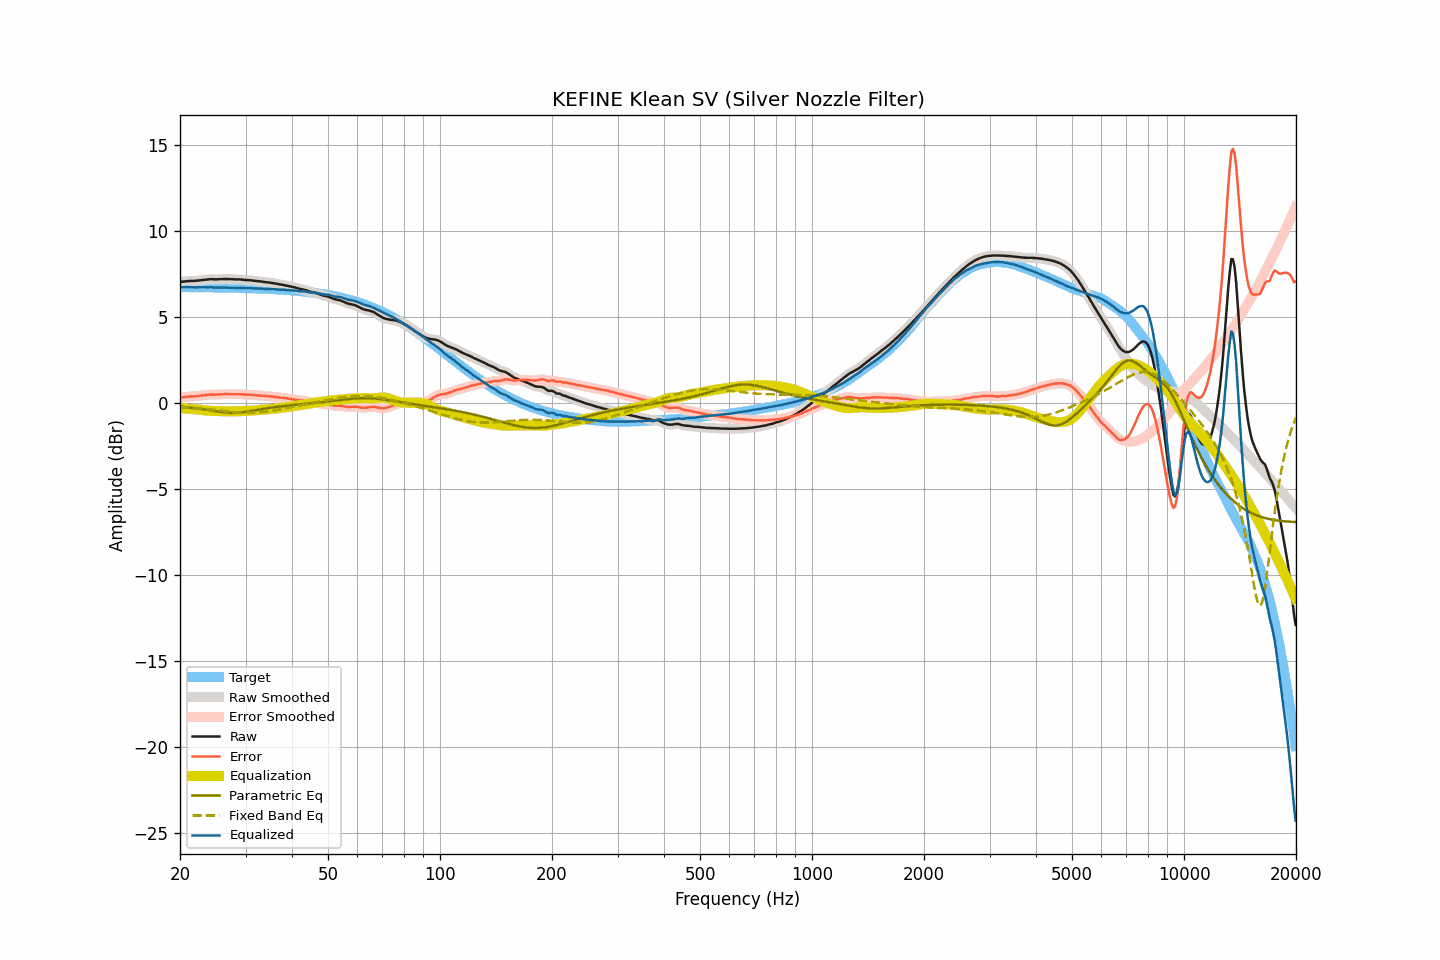

The data file committed next to this chart (first rows):
frequency, raw, smoothed, error, error_smoothed, equalization, parametric_eq, fixed_band_eq, equalized_raw, equalized_smoothed, target
20.00, 7.01, 7.01, 0.29, 0.29, -0.30, -0.24, -0.22, 6.71, 6.71, 6.72
20.20, 7.03, 7.03, 0.31, 0.31, -0.31, -0.24, -0.23, 6.72, 6.71, 6.72
20.40, 7.04, 7.04, 0.32, 0.32, -0.32, -0.25, -0.24, 6.72, 6.72, 6.72
20.61, 7.05, 7.05, 0.33, 0.34, -0.33, -0.26, -0.24, 6.72, 6.72, 6.71
20.81, 7.06, 7.06, 0.35, 0.34, -0.34, -0.27, -0.25, 6.72, 6.72, 6.71
21.02, 7.07, 7.07, 0.36, 0.35, -0.35, -0.28, -0.26, 6.72, 6.72, 6.71
21.23, 7.07, 7.07, 0.36, 0.36, -0.36, -0.28, -0.27, 6.71, 6.72, 6.71
21.44, 7.08, 7.08, 0.37, 0.36, -0.36, -0.29, -0.28, 6.71, 6.71, 6.71
21.66, 7.08, 7.08, 0.37, 0.37, -0.37, -0.30, -0.28, 6.71, 6.71, 6.71
21.87, 7.08, 7.08, 0.37, 0.37, -0.38, -0.31, -0.29, 6.70, 6.71, 6.71
22.09, 7.09, 7.09, 0.38, 0.38, -0.38, -0.32, -0.30, 6.71, 6.70, 6.71
22.31, 7.10, 7.10, 0.39, 0.39, -0.39, -0.34, -0.31, 6.71, 6.71, 6.71
22.54, 7.11, 7.11, 0.40, 0.40, -0.40, -0.35, -0.32, 6.71, 6.71, 6.71
22.76, 7.12, 7.12, 0.41, 0.41, -0.41, -0.36, -0.33, 6.71, 6.71, 6.71
22.99, 7.13, 7.13, 0.42, 0.42, -0.42, -0.37, -0.34, 6.70, 6.70, 6.71
23.22, 7.14, 7.14, 0.43, 0.43, -0.44, -0.39, -0.35, 6.70, 6.70, 6.70
23.45, 7.15, 7.15, 0.45, 0.45, -0.45, -0.40, -0.36, 6.70, 6.70, 6.70
23.69, 7.16, 7.16, 0.46, 0.46, -0.46, -0.41, -0.37, 6.70, 6.70, 6.70
23.92, 7.17, 7.17, 0.47, 0.47, -0.46, -0.43, -0.38, 6.71, 6.71, 6.70
24.16, 7.18, 7.18, 0.48, 0.48, -0.47, -0.44, -0.39, 6.71, 6.71, 6.70
24.40, 7.18, 7.18, 0.48, 0.48, -0.47, -0.46, -0.41, 6.71, 6.70, 6.70
24.65, 7.17, 7.17, 0.47, 0.47, -0.48, -0.47, -0.42, 6.69, 6.70, 6.70
24.89, 7.17, 7.17, 0.47, 0.47, -0.48, -0.49, -0.43, 6.69, 6.69, 6.70
25.14, 7.17, 7.17, 0.47, 0.48, -0.48, -0.50, -0.44, 6.69, 6.69, 6.69
25.39, 7.18, 7.17, 0.49, 0.48, -0.49, -0.52, -0.45, 6.69, 6.69, 6.69
25.65, 7.18, 7.18, 0.49, 0.49, -0.49, -0.53, -0.46, 6.69, 6.69, 6.69
25.91, 7.18, 7.18, 0.49, 0.49, -0.49, -0.54, -0.47, 6.69, 6.69, 6.69
26.16, 7.19, 7.19, 0.50, 0.50, -0.50, -0.55, -0.48, 6.69, 6.69, 6.69
26.43, 7.19, 7.19, 0.50, 0.50, -0.50, -0.56, -0.49, 6.69, 6.69, 6.69
26.69, 7.19, 7.19, 0.50, 0.50, -0.50, -0.57, -0.51, 6.69, 6.69, 6.69
26.96, 7.19, 7.19, 0.51, 0.50, -0.50, -0.58, -0.52, 6.69, 6.68, 6.68
27.23, 7.18, 7.18, 0.50, 0.50, -0.50, -0.58, -0.53, 6.68, 6.68, 6.68
27.50, 7.18, 7.18, 0.50, 0.50, -0.50, -0.59, -0.53, 6.68, 6.68, 6.68
27.77, 7.18, 7.17, 0.50, 0.50, -0.50, -0.59, -0.54, 6.68, 6.67, 6.68
28.05, 7.17, 7.17, 0.49, 0.50, -0.50, -0.59, -0.55, 6.67, 6.67, 6.68
28.33, 7.17, 7.17, 0.50, 0.50, -0.50, -0.58, -0.56, 6.67, 6.67, 6.67
28.62, 7.17, 7.17, 0.50, 0.50, -0.49, -0.58, -0.57, 6.67, 6.67, 6.67
28.90, 7.17, 7.17, 0.50, 0.50, -0.49, -0.57, -0.57, 6.68, 6.67, 6.67
29.19, 7.16, 7.16, 0.49, 0.49, -0.49, -0.56, -0.58, 6.67, 6.67, 6.67
29.48, 7.15, 7.15, 0.48, 0.48, -0.49, -0.55, -0.58, 6.66, 6.66, 6.66
29.78, 7.14, 7.14, 0.48, 0.48, -0.48, -0.54, -0.58, 6.66, 6.66, 6.66
30.08, 7.13, 7.13, 0.47, 0.47, -0.48, -0.53, -0.59, 6.65, 6.66, 6.66
30.38, 7.13, 7.13, 0.47, 0.47, -0.47, -0.51, -0.59, 6.66, 6.66, 6.66
30.68, 7.12, 7.12, 0.46, 0.47, -0.46, -0.50, -0.59, 6.65, 6.66, 6.65
30.99, 7.12, 7.11, 0.47, 0.46, -0.46, -0.48, -0.59, 6.66, 6.66, 6.65
31.30, 7.10, 7.10, 0.45, 0.45, -0.45, -0.47, -0.58, 6.65, 6.65, 6.65
31.61, 7.09, 7.09, 0.44, 0.45, -0.45, -0.45, -0.58, 6.64, 6.64, 6.65
31.93, 7.08, 7.08, 0.44, 0.44, -0.44, -0.43, -0.58, 6.64, 6.64, 6.64
32.24, 7.07, 7.07, 0.43, 0.43, -0.43, -0.42, -0.57, 6.64, 6.64, 6.64
32.57, 7.06, 7.06, 0.42, 0.43, -0.42, -0.40, -0.56, 6.64, 6.64, 6.63
32.89, 7.05, 7.05, 0.42, 0.42, -0.42, -0.38, -0.56, 6.63, 6.63, 6.63
33.22, 7.04, 7.04, 0.41, 0.41, -0.41, -0.37, -0.55, 6.63, 6.63, 6.63
33.55, 7.02, 7.02, 0.40, 0.40, -0.40, -0.35, -0.54, 6.62, 6.62, 6.62
33.89, 7.01, 7.01, 0.39, 0.39, -0.39, -0.34, -0.52, 6.62, 6.62, 6.62
34.23, 7.00, 7.00, 0.38, 0.38, -0.39, -0.32, -0.51, 6.61, 6.61, 6.62
34.57, 6.99, 6.99, 0.38, 0.38, -0.38, -0.31, -0.50, 6.61, 6.61, 6.61
34.92, 6.98, 6.98, 0.37, 0.37, -0.37, -0.29, -0.49, 6.61, 6.61, 6.61
35.27, 6.96, 6.96, 0.36, 0.36, -0.36, -0.28, -0.47, 6.60, 6.60, 6.60
35.62, 6.95, 6.95, 0.35, 0.35, -0.35, -0.27, -0.46, 6.60, 6.60, 6.60
35.97, 6.93, 6.93, 0.34, 0.34, -0.34, -0.25, -0.44, 6.59, 6.59, 6.59
... 635 more rows
